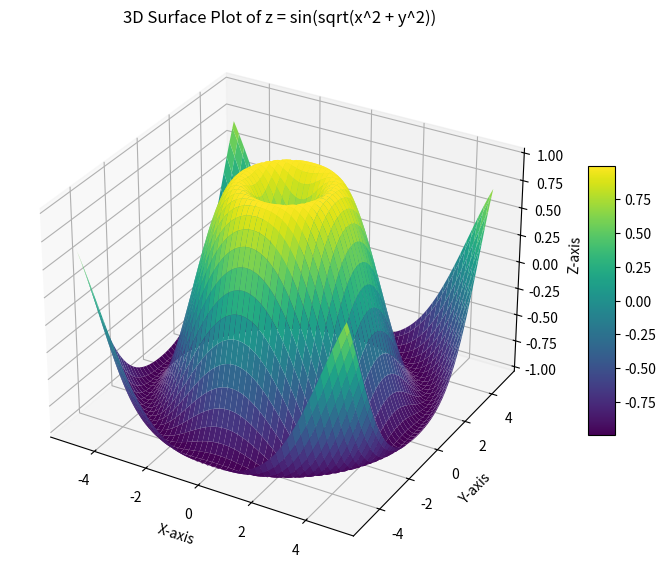

Write Python code to recreate this figure.
#4. Using the given x and y data, generate a 3D surface plot to visualize the function 
"""
x = np.linspace(-5, 5, 100)
y = np.linspace(-5, 5, 100)
x, y = np.meshgrid(x, y)
z = np.sin(np.sqrt(x**2 + y**2))
data = {
    'X': x.flatten(),
    'Y': y.flatten(),
    'Z': z.flatten()
}
df = pd.DataFrame(data)
"""


import numpy as np
import pandas as pd
import matplotlib.pyplot as plt
from mpl_toolkits.mplot3d import Axes3D

# Generate x and y data
x = np.linspace(-5, 5, 100)
y = np.linspace(-5, 5, 100)
x, y = np.meshgrid(x, y)
z = np.sin(np.sqrt(x**2 + y**2))

# Create a DataFrame
data = {
    'X': x.flatten(),
    'Y': y.flatten(),
    'Z': z.flatten()
}
df = pd.DataFrame(data)

# Create a 3D surface plot
fig = plt.figure(figsize=(10, 7))
ax = fig.add_subplot(111, projection='3d')

# Plot the surface
surf = ax.plot_surface(x, y, z, cmap='viridis', edgecolor='none')

# Add color bar for reference
fig.colorbar(surf, ax=ax, shrink=0.5, aspect=10)

# Add labels and title
ax.set_xlabel('X-axis')
ax.set_ylabel('Y-axis')
ax.set_zlabel('Z-axis')
ax.set_title('3D Surface Plot of z = sin(sqrt(x^2 + y^2))')

# Show the plot
plt.show()

